2-way image classification set "RotatedImagesSpiral" from GitHub (rutuja1121/Parkinsons_BE_Project_2023); label vocabulary: healthy, parkinson.

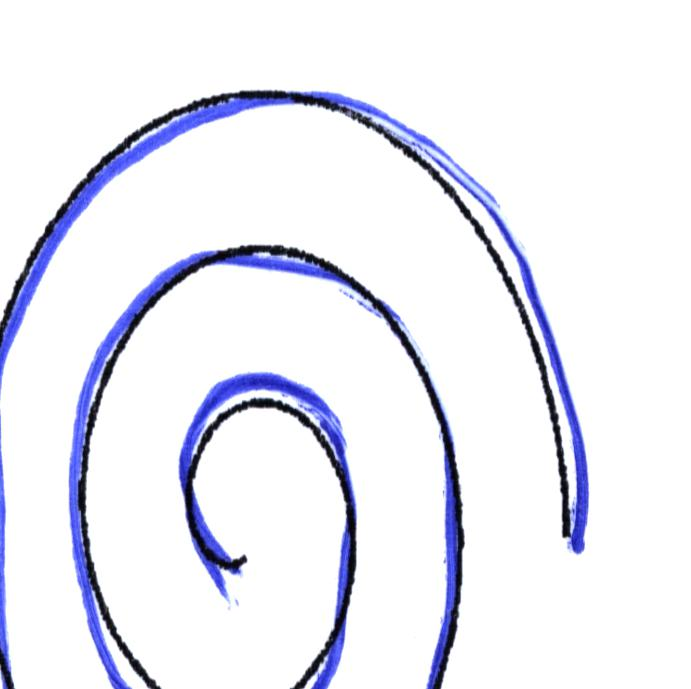
Label: healthy

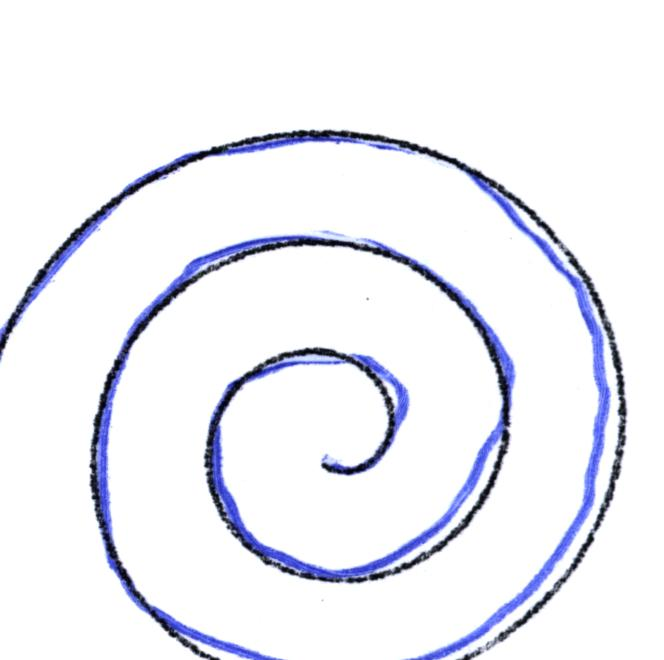
Label: healthy

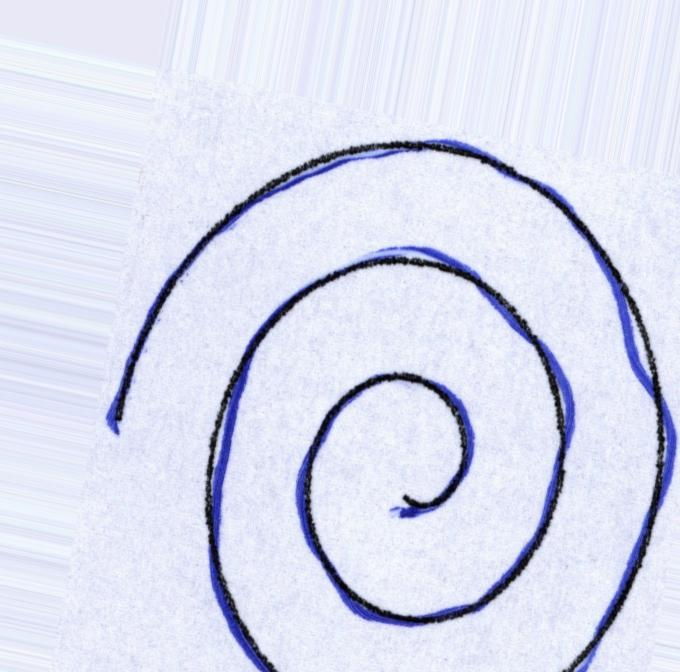
Label: healthy

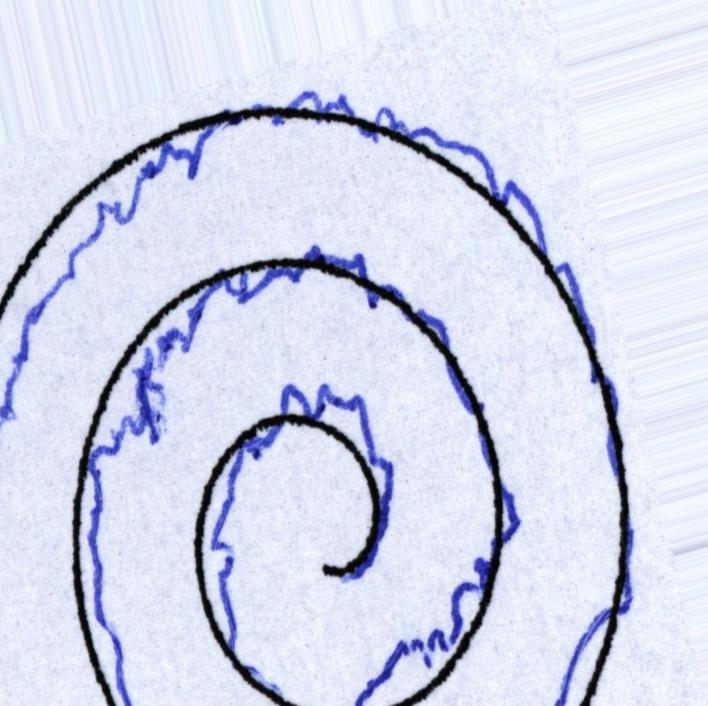
Label: parkinson

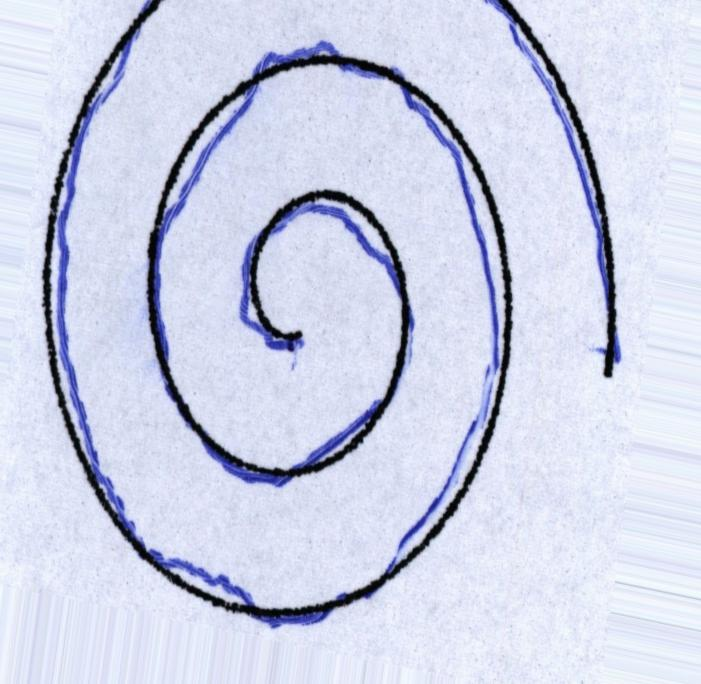
Label: parkinson

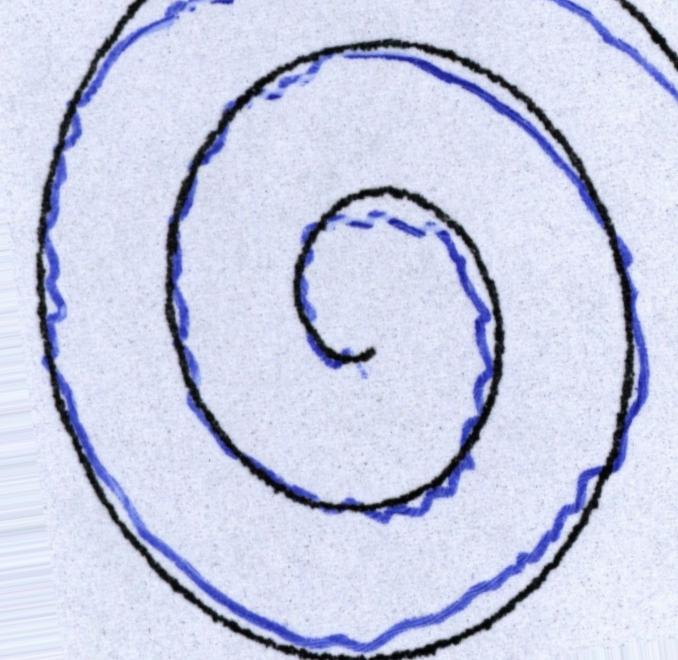
Label: parkinson
